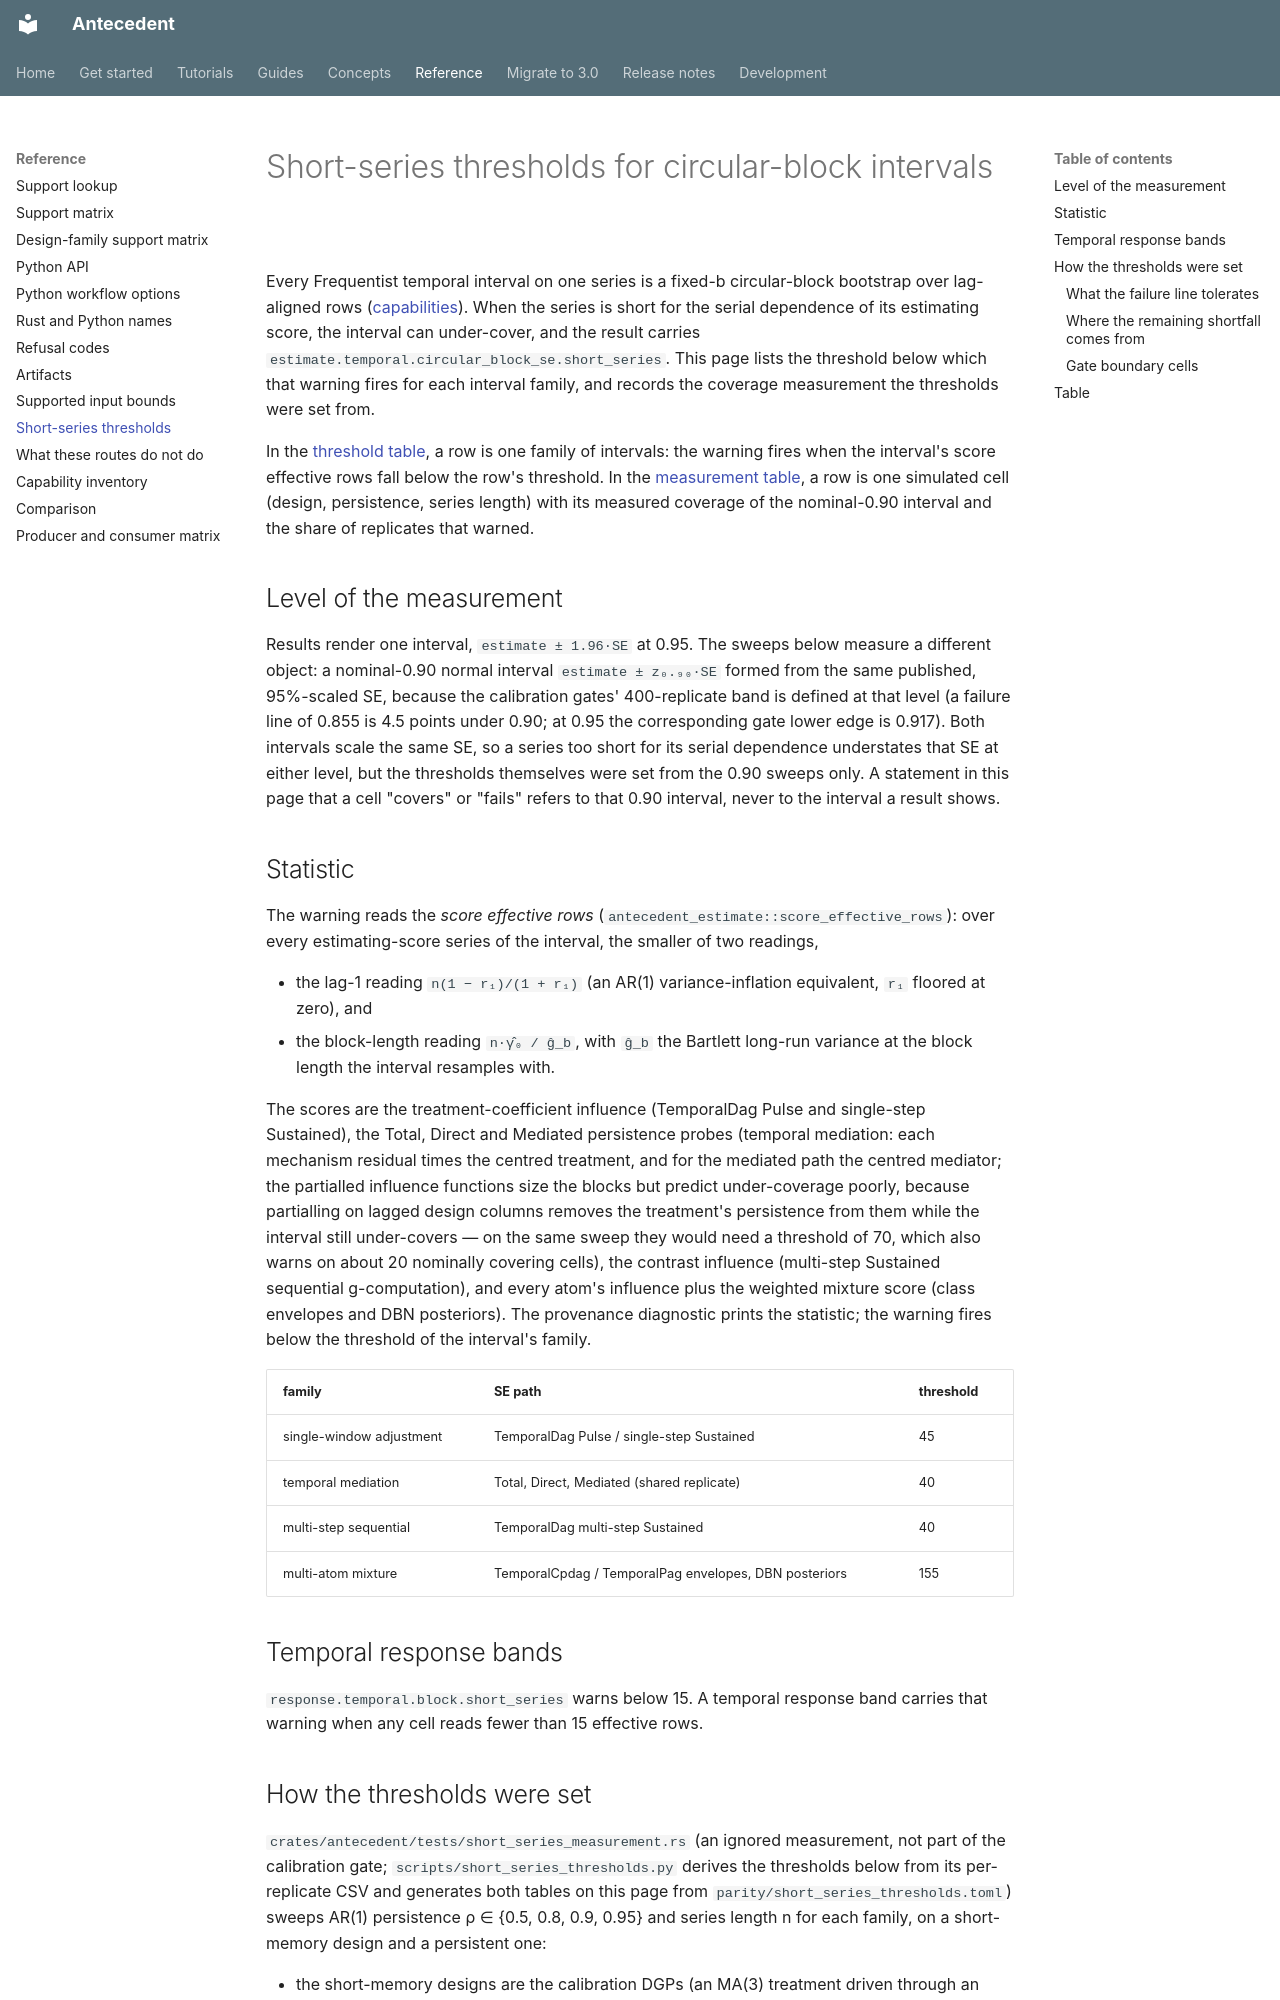

repository: iridae-dev/antecedent · page: short-series-thresholds/index.html · generator: mkdocs

# Short-series thresholds for circular-block intervals

Every Frequentist temporal interval on one series is a fixed-b circular-block
bootstrap over lag-aligned rows
([capabilities](capabilities.md#serially-dependent-rows-circular-block-uncertainty)).
When the series is short for the serial dependence of its estimating score,
the interval can under-cover, and the result carries
`estimate.temporal.circular_block_se.short_series`. This page lists the threshold
below which that warning fires for each interval family, and records the
coverage measurement the thresholds were set from.

In the [threshold table](#statistic), a row is one family of intervals: the
warning fires when the interval's score effective rows fall below the row's
threshold. In the [measurement table](#table), a row is one simulated cell
(design, persistence, series length) with its measured coverage of the
nominal-0.90 interval and the share of replicates that warned.

## Level of the measurement

Results render one interval, `estimate ± 1.96·SE` at 0.95. The sweeps below
measure a different object: a nominal-0.90 normal interval
`estimate ± z₀.₉₀·SE` formed from the same published, 95%-scaled SE, because the
calibration gates' 400-replicate band is defined at that level (a failure line of
0.855 is 4.5 points under 0.90; at 0.95 the corresponding gate lower edge is
0.917). Both intervals scale the same SE, so a series too short for its serial
dependence understates that SE at either level, but the thresholds themselves
were set from the 0.90 sweeps only. A statement in this page that a cell
"covers" or "fails" refers to that 0.90 interval, never to the interval a result
shows.

## Statistic

The warning reads the *score effective rows*
(`antecedent_estimate::score_effective_rows`): over every estimating-score
series of the interval, the smaller of two readings,

* the lag-1 reading `n(1 − r₁)/(1 + r₁)` (an AR(1) variance-inflation
  equivalent, `r₁` floored at zero), and
* the block-length reading `n·γ̂₀ / ĝ_b`, with `ĝ_b` the Bartlett long-run
  variance at the block length the interval resamples with.

The scores are the treatment-coefficient influence (TemporalDag Pulse and
single-step Sustained), the Total, Direct and Mediated persistence probes
(temporal mediation: each mechanism residual times the centred treatment, and
for the mediated path the centred mediator; the partialled influence functions
size the blocks but predict under-coverage poorly, because partialling on
lagged design columns removes the treatment's persistence from them while the
interval still under-covers — on the same sweep they would need a threshold of
70, which also warns on about 20 nominally covering cells), the contrast influence (multi-step Sustained sequential
g-computation), and every atom's influence plus the weighted mixture score
(class envelopes and DBN posteriors). The provenance diagnostic prints the
statistic; the warning fires below the threshold of the interval's family.

<!-- short-series-table: thresholds begin (generated by scripts/short_series_thresholds.py) -->
| family | SE path | threshold |
|---|---|---|
| single-window adjustment | TemporalDag Pulse / single-step Sustained | 45 |
| temporal mediation | Total, Direct, Mediated (shared replicate) | 40 |
| multi-step sequential | TemporalDag multi-step Sustained | 40 |
| multi-atom mixture | TemporalCpdag / TemporalPag envelopes, DBN posteriors | 155 |
<!-- short-series-table: thresholds end -->

<!-- short-series-prose: response begin (generated by scripts/short_series_thresholds.py) -->
## Temporal response bands

`response.temporal.block.short_series` warns below 15. A temporal response band
carries that warning when any cell reads fewer than 15 effective rows.
<!-- short-series-prose: response end -->
